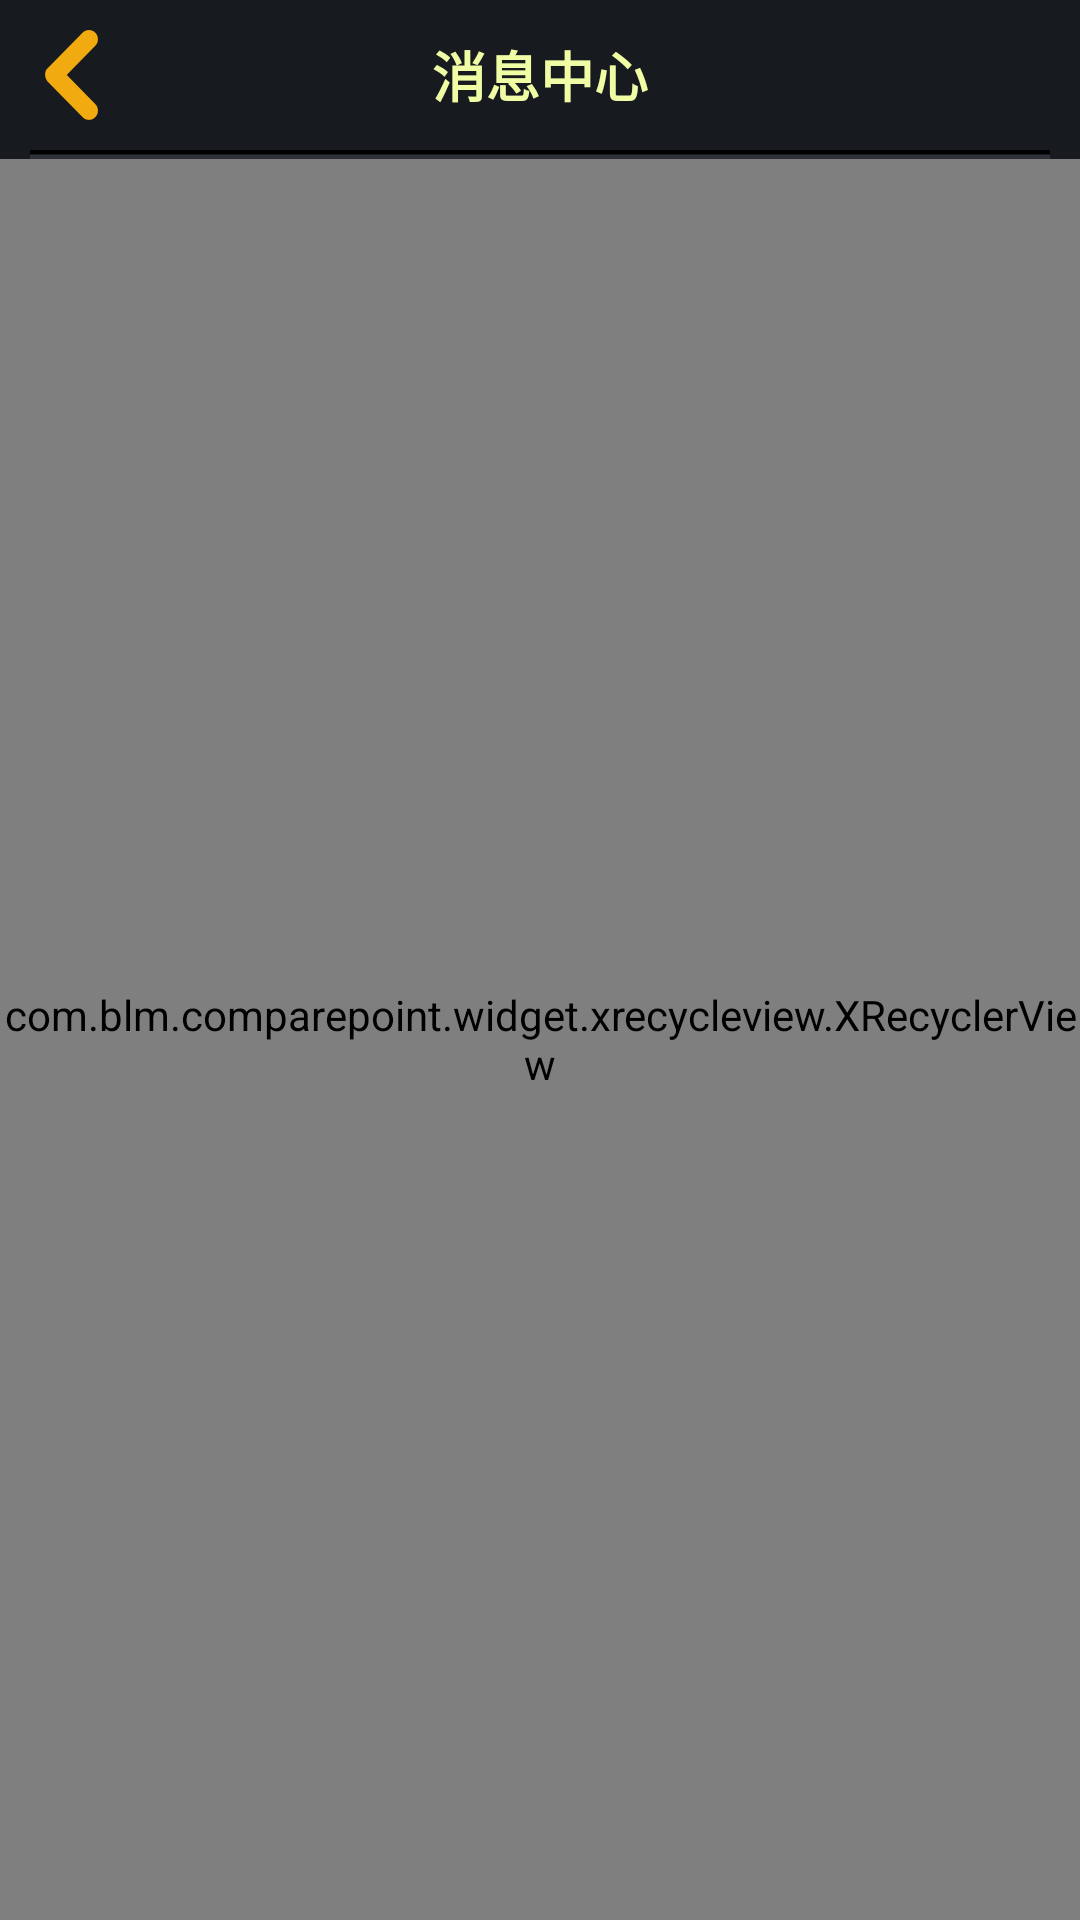

Write the Android layout XML for this screen, with the resource values it uses.
<!-- AndroidManifest.xml: application theme AppTheme -->
<!-- res/layout/notify_list.xml -->
<?xml version="1.0" encoding="utf-8"?>
<LinearLayout xmlns:android="http://schemas.android.com/apk/res/android"
    android:layout_width="match_parent"
    android:layout_height="match_parent"
    android:background="@color/background"
    android:orientation="vertical">

    <FrameLayout
        android:layout_width="match_parent"
        android:layout_height="50dp">

        <ImageView
            android:id="@+id/img_back"
            android:layout_width="wrap_content"
            android:layout_height="wrap_content"
            android:layout_gravity="center_vertical"
            android:layout_marginLeft="15dp"
            android:background="@mipmap/img_back" />

        <TextView
            android:layout_width="wrap_content"
            android:layout_height="wrap_content"
            android:layout_gravity="center"
            android:text="消息中心"
            android:textColor="@color/lightYellow"
            android:textSize="18sp"
            android:textStyle="bold" />
    </FrameLayout>

    <ImageView
        android:layout_width="match_parent"
        android:layout_height="wrap_content"
        android:layout_marginLeft="10dp"
        android:layout_marginRight="10dp"
        android:background="@mipmap/line_horizontal" />

    <com.blm.comparepoint.widget.xrecycleview.XRecyclerView
        android:id="@+id/recy_notify"
        android:layout_width="match_parent"
        android:layout_height="match_parent" />
</LinearLayout>
<!-- resources referenced by this layout -->
<resources>
  <color name="background">#171A1F</color>
  <color name="lightYellow">#F0FDA5</color>
  <!-- mipmap img_back: png bitmap (mipmap-xxhdpi, 616 bytes) -->
  <!-- mipmap line_horizontal: png bitmap (mipmap-xhdpi, 140 bytes) -->
  <style name="AppTheme" parent="Theme.AppCompat.Light.NoActionBar">
          
         <item name="android:windowFullscreen">true</item>
          <item name="android:windowNoTitle">true</item>
      </style>
</resources>
